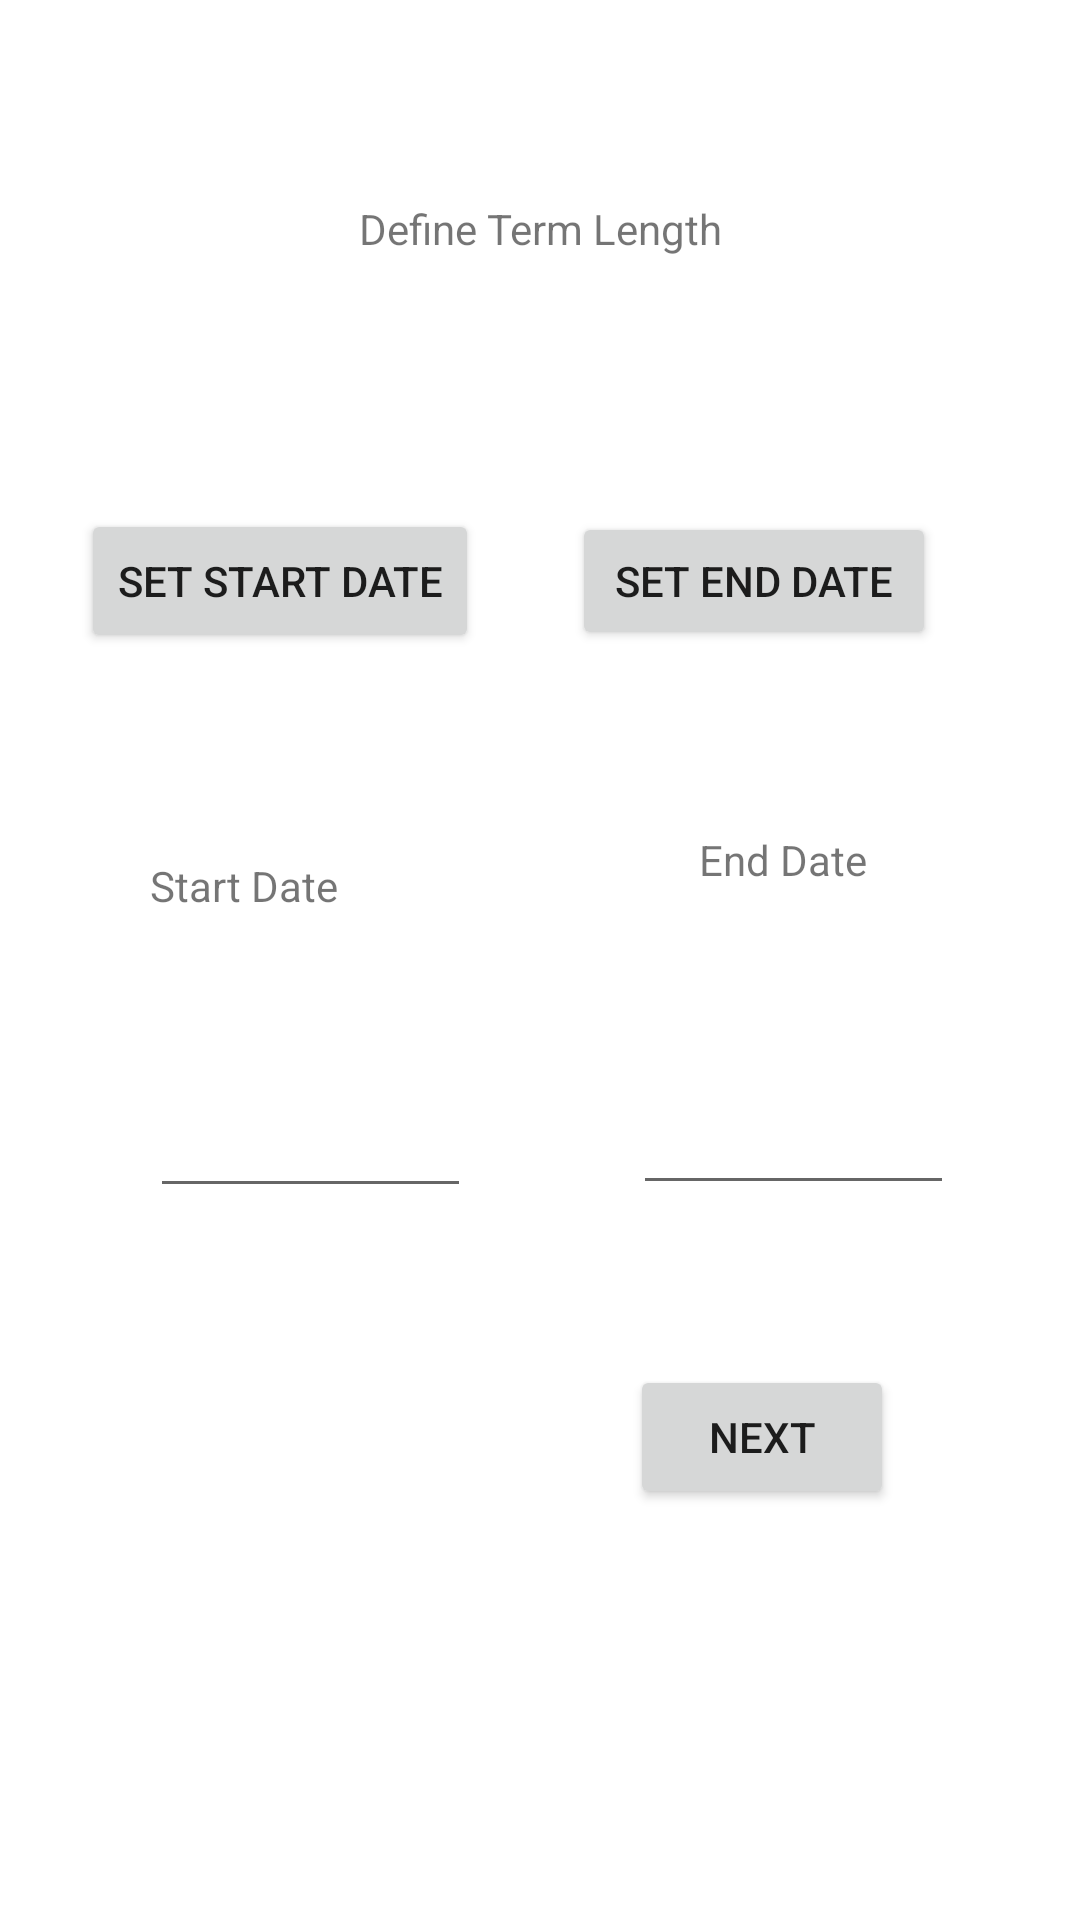

Layout XML and referenced resources for this Android screen:
<!-- AndroidManifest.xml: application theme Theme.CThatApp1 -->
<!-- res/layout/activity_term_length.xml -->
<?xml version="1.0" encoding="utf-8"?>
<androidx.constraintlayout.widget.ConstraintLayout xmlns:android="http://schemas.android.com/apk/res/android"
    xmlns:app="http://schemas.android.com/apk/res-auto"
    xmlns:tools="http://schemas.android.com/tools"
    android:layout_width="match_parent"
    android:layout_height="match_parent"
    tools:context=".TermLength">

    <TextView
        android:id="@+id/termLengthTittle"
        android:layout_width="wrap_content"
        android:layout_height="wrap_content"
        android:layout_marginBottom="84dp"
        android:text="@string/term_length_title"
        app:layout_constraintBottom_toTopOf="@+id/setStartDate"
        app:layout_constraintEnd_toEndOf="parent"
        app:layout_constraintStart_toStartOf="parent" />

    <TextView
        android:id="@+id/endDateLabel"
        android:layout_width="wrap_content"
        android:layout_height="wrap_content"
        android:layout_marginStart="22dp"
        android:layout_marginBottom="344dp"
        android:labelFor="@id/endDate"
        android:text="@string/term_length_end"
        app:layout_constraintBottom_toBottomOf="parent"
        app:layout_constraintStart_toStartOf="@+id/endDate" />

    <Button
        android:id="@+id/termNextButton"
        android:layout_width="wrap_content"
        android:layout_height="wrap_content"
        android:layout_marginEnd="62dp"
        android:layout_marginBottom="137dp"
        android:onClick="nextButton"
        android:text="@string/term_length_button"
        app:layout_constraintBottom_toBottomOf="parent"
        app:layout_constraintEnd_toEndOf="parent" />

    <TextView
        android:id="@+id/startDateLabel"
        android:layout_width="wrap_content"
        android:layout_height="wrap_content"
        android:layout_marginStart="50dp"
        android:layout_marginBottom="46dp"
        android:labelFor="@id/startDate"
        android:text="@string/term_length_start"
        app:layout_constraintBottom_toTopOf="@+id/startDate"
        app:layout_constraintStart_toStartOf="parent" />

    <Button
        android:id="@+id/setStartDate"
        android:layout_width="wrap_content"
        android:layout_height="wrap_content"
        android:layout_marginStart="27dp"
        android:layout_marginEnd="31dp"
        android:layout_marginBottom="68dp"
        android:text="Set Start Date"
        app:layout_constraintBottom_toTopOf="@+id/startDateLabel"
        app:layout_constraintEnd_toStartOf="@+id/setEndDate"
        app:layout_constraintStart_toStartOf="parent" />

    <Button
        android:id="@+id/setEndDate"
        android:layout_width="0dp"
        android:layout_height="46dp"
        android:layout_marginEnd="48dp"
        android:text="Set End Date"
        app:layout_constraintBaseline_toBaselineOf="@+id/setStartDate"
        app:layout_constraintEnd_toEndOf="parent"
        app:layout_constraintStart_toEndOf="@+id/setStartDate" />

    <EditText
        android:id="@+id/startDate"
        android:layout_width="0dp"
        android:layout_height="52dp"
        android:layout_marginStart="50dp"
        android:layout_marginTop="54dp"
        android:layout_marginEnd="54dp"
        android:layout_marginBottom="52dp"
        android:ems="10"
        android:inputType="textPersonName"
        app:layout_constraintBottom_toTopOf="@+id/termNextButton"
        app:layout_constraintEnd_toStartOf="@+id/endDate"
        app:layout_constraintStart_toStartOf="parent"
        app:layout_constraintTop_toBottomOf="@+id/endDateLabel" />

    <EditText
        android:id="@+id/endDate"
        android:layout_width="0dp"
        android:layout_height="50dp"
        android:layout_marginEnd="42dp"
        android:ems="10"
        android:inputType="textPersonName"
        app:layout_constraintBaseline_toBaselineOf="@+id/startDate"
        app:layout_constraintEnd_toEndOf="parent"
        app:layout_constraintStart_toEndOf="@+id/startDate" />

</androidx.constraintlayout.widget.ConstraintLayout>
<!-- resources referenced by this layout -->
<resources>
  <string name="term_length_button">NEXT</string>
  <string name="term_length_end">End Date</string>
  <string name="term_length_start">Start Date</string>
  <string name="term_length_title">Define Term Length</string>
  <style name="Theme.CThatApp1" parent="Theme.MaterialComponents.DayNight.DarkActionBar">
          
          <item name="colorPrimary">@color/red</item>
          <item name="colorPrimaryVariant">@color/davis_gray</item>
          <item name="colorOnPrimary">@color/white</item>
          
          <item name="colorSecondary">@color/pacific_blue</item>
          <item name="colorSecondaryVariant">@color/yellow_orange</item>
          <item name="colorOnSecondary">@color/black</item>
          
          <item name="android:statusBarColor" tools:targetApi="l">?attr/colorPrimaryVariant</item>
          
      </style>
  <color name="red">#FBB13C</color>
  <color name="davis_gray">#555555</color>
  <color name="white">#FFFFFFFF</color>
  <color name="pacific_blue">#2FA1B1</color>
  <color name="yellow_orange">#FBB13C</color>
  <color name="black">#FF000000</color>
</resources>
